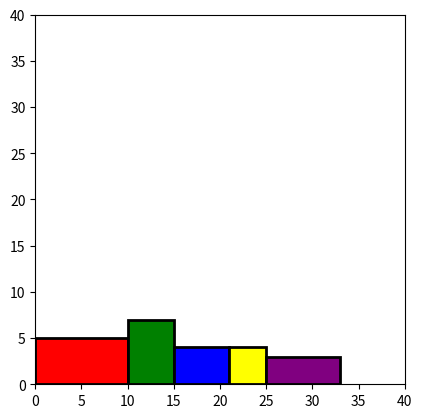

Write the Python code that produced this figure.
# -*- coding: utf-8 -*-
"""ae_ts_recortes_01.ipynb

Automatically generated by Colab.

Original file is located at
   
"""

import random
import matplotlib.pyplot as plt
import matplotlib.patches as patches

# -----------------------------------------------------------------------------
# Función que calcula el área ocupada por los recortes en la tela
# -----------------------------------------------------------------------------
def calcular_area_ocupada(posiciones, recortes):
    max_x = max([pos[0] + rec[0] for pos, rec in zip(posiciones, recortes)])
    max_y = max([pos[1] + rec[1] for pos, rec in zip(posiciones, recortes)])
    return max_x * max_y

# -----------------------------------------------------------------------------
# Función que verifica si los recortes se superponen
# -----------------------------------------------------------------------------
def hay_superposicion(posiciones, recortes):
    for i in range(len(recortes)):
        for j in range(i + 1, len(recortes)):
            x1, y1 = posiciones[i]
            x2, y2 = posiciones[j]
            w1, h1 = recortes[i]
            w2, h2 = recortes[j]

            # Verificar si hay superposición en ambos ejes
            if not (x1 + w1 <= x2 or x2 + w2 <= x1 or y1 + h1 <= y2 or y2 + h2 <= y1):
                return True
    return False

# -----------------------------------------------------------------------------
# Función para generar nuevas posiciones adyacentes para recortes
# -----------------------------------------------------------------------------
def generar_posicion_adyacente(posiciones, recortes, max_width, max_height):
    nueva_posicion = posiciones[-1]  # Empezamos desde el último recorte colocado
    ancho_ultimo, alto_ultimo = recortes[-1]

    # Tratar de colocar el siguiente recorte justo a la derecha o abajo del último
    if nueva_posicion[0] + ancho_ultimo < max_width:  # Espacio en el eje X
        nueva_posicion = (nueva_posicion[0] + ancho_ultimo, nueva_posicion[1])
    else:  # Mover hacia abajo en el eje Y si no hay espacio en X
        nueva_posicion = (0, nueva_posicion[1] + alto_ultimo)

    # Si sale del plano, devolver None
    if nueva_posicion[1] + recortes[-1][1] > max_height:
        return None  # No cabe en el plano

    return nueva_posicion


# -----------------------------------------------------------------------------
# generacion de vecindarios
# -----------------------------------------------------------------------------
def generar_vecindarios(posiciones, max_width, max_height):
    vecindarios = []

    for i in range(len(posiciones)):
        nueva_posicion = list(posiciones[i])

        nueva_posicion[0] += random.choice([-1, 1])  #  en X
        nueva_posicion[1] += random.choice([-1, 1])  #  en Y

        if 0 <= nueva_posicion[0] <= max_width and 0 <= nueva_posicion[1] <= max_height:
            nueva_posiciones = posiciones[:]
            nueva_posiciones[i] = tuple(nueva_posicion)
            vecindarios.append(nueva_posiciones)

    return vecindarios


# -----------------------------------------------------------------------------
# Algoritmo de búsqueda tabú para el problema de recortes
# -----------------------------------------------------------------------------
def busqueda_tabu_recortes(recortes, max_width, max_height, num_iteraciones, tamanio_lista_tabu):
    # Inicialización: el primer recorte va en (0, 0)
    posiciones_actuales = [(0, 0)]  # Posición inicial del primer recorte
    for i in range(1, len(recortes)):
        nueva_posicion = generar_posicion_adyacente(posiciones_actuales, recortes[:i], max_width, max_height)
        if nueva_posicion:
            posiciones_actuales.append(nueva_posicion)
        else:
            break  # Si no cabe, salir

    mejor_posicion = posiciones_actuales[:]
    mejor_area = calcular_area_ocupada(mejor_posicion, recortes)

    # Crear la lista tabú
    lista_tabu = []

    for iteracion in range(num_iteraciones):
        # Se genera una nueva posición basada en la anterior
        vecindarios = generar_vecindarios(posiciones_actuales, max_width, max_height)

        # Inicializar variables para encontrar el mejor vecindario
        mejor_vecindario = None
        mejor_area_vecindario = float('inf')

        # Evaluar los vecindarios
        for vecindario in vecindarios:
            if not hay_superposicion(vecindario, recortes):
                area_vecindario = calcular_area_ocupada(vecindario, recortes)
                if vecindario not in lista_tabu and area_vecindario < mejor_area_vecindario:
                    mejor_vecindario = vecindario
                    mejor_area_vecindario = area_vecindario

        # Actualizar la posición actual
        if mejor_vecindario is not None:
            posiciones_actuales = mejor_vecindario[:]
            if mejor_area_vecindario < mejor_area:
                mejor_posicion = mejor_vecindario[:]
                mejor_area = mejor_area_vecindario

        # Actualizar la lista tabú
        lista_tabu.append(mejor_vecindario)
        if len(lista_tabu) > tamanio_lista_tabu:
            lista_tabu.pop(0)

    return mejor_posicion, mejor_area

# -----------------------------------------------------------------------------
# Función para visualizar los recortes
# -----------------------------------------------------------------------------
def graficar_solucion(posiciones, recortes, max_width, max_height):
    fig, ax = plt.subplots()
    ax.set_xlim(0, max_width)
    ax.set_ylim(0, max_height)

    colores = ['red', 'green', 'blue', 'yellow', 'purple']
    for i, (pos, rec) in enumerate(zip(posiciones, recortes)):
        ax.add_patch(patches.Rectangle(pos, rec[0], rec[1], edgecolor='black', facecolor=colores[i], lw=2))

    plt.gca().set_aspect('equal', adjustable='box')
    plt.show()

# -----------------------------------------------------------------------------
# Parámetros y ejecución del algoritmo
# -----------------------------------------------------------------------------
recortes = [(10, 5), (5, 7), (6, 4), (4, 4), (8, 3)]  # Dimensiones de los recortes (ancho, alto)
max_width = 40  # Ancho del plano (tela)
max_height = 40  # Alto del plano (tela)
num_iteraciones = 100
tamanio_lista_tabu = 10

# Ejecutar la búsqueda tabú
mejores_posiciones, mejor_area = busqueda_tabu_recortes(recortes, max_width, max_height, num_iteraciones, tamanio_lista_tabu)

# Graficar el resultado
graficar_solucion(mejores_posiciones, recortes, max_width, max_height)

print(f"Mejor área ocupada: {mejor_area}")